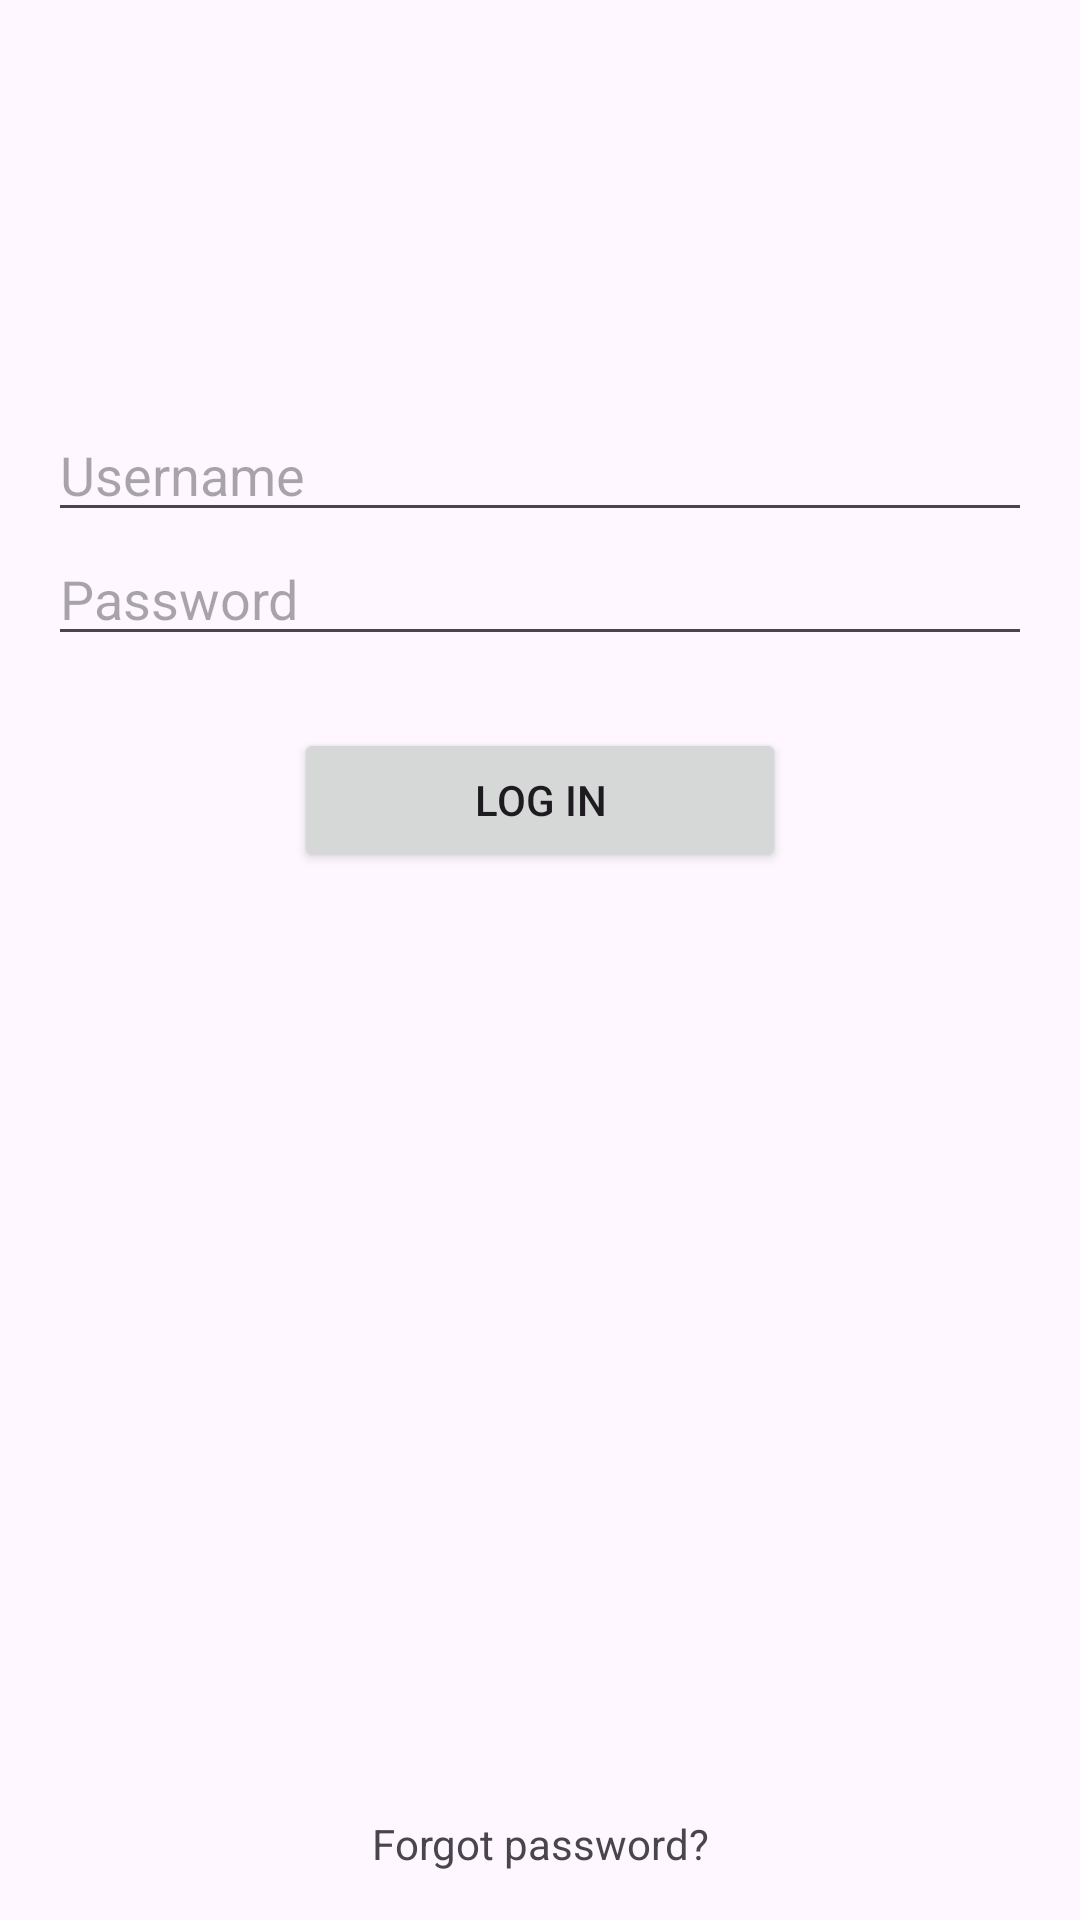

Write the Android layout XML for this screen, with the resource values it uses.
<!-- AndroidManifest.xml: application theme Theme.LayoutLab_s76228 -->
<!-- res/layout/activity_constraint.xml -->
<?xml version="1.0" encoding="utf-8"?>
<androidx.constraintlayout.widget.ConstraintLayout
    xmlns:android="http://schemas.android.com/apk/res/android"
    xmlns:app="http://schemas.android.com/apk/res-auto"
    android:id="@+id/main"
    android:layout_width="match_parent"
    android:layout_height="match_parent"
    android:padding="16dp">
    <ImageView
        android:id="@+id/imgLogo"
        android:layout_width="96dp"
        android:layout_height="96dp"
        android:src="@mipmap/ic_launcher"
        app:layout_constraintTop_toTopOf="parent"
        app:layout_constraintStart_toStartOf="parent"
        app:layout_constraintEnd_toEndOf="parent" />
    <EditText
        android:id="@+id/edtUser"
        android:layout_width="0dp"
        android:layout_height="wrap_content"
        android:layout_marginTop="24dp"
        android:hint="Username"
        android:inputType="textPersonName"
        app:layout_constraintTop_toBottomOf="@id/imgLogo"
        app:layout_constraintStart_toStartOf="parent"
        app:layout_constraintEnd_toEndOf="parent" />
    <EditText
        android:id="@+id/edtPass"
        android:layout_width="0dp"
        android:layout_height="wrap_content"
        android:hint="Password"
        android:inputType="textPassword"
        app:layout_constraintTop_toBottomOf="@id/edtUser"
        app:layout_constraintStart_toStartOf="parent"
        app:layout_constraintEnd_toEndOf="parent" />
    <Button
        android:id="@+id/btnLogin"
        android:layout_width="0dp"
        android:layout_height="wrap_content"
        android:layout_marginTop="24dp"
        android:text="Log In"
        app:layout_constraintTop_toBottomOf="@id/edtPass"
        app:layout_constraintStart_toStartOf="parent"
        app:layout_constraintEnd_toEndOf="parent"
        app:layout_constraintWidth_percent="0.5"
        app:layout_constraintHorizontal_bias="0.5" />
    <TextView
        android:id="@+id/txtForgot"
        android:layout_width="wrap_content"
        android:layout_height="wrap_content"
        android:text="Forgot password?"
        app:layout_constraintBottom_toBottomOf="parent"
        app:layout_constraintStart_toStartOf="parent"
        app:layout_constraintEnd_toEndOf="parent" />
</androidx.constraintlayout.widget.ConstraintLayout>
<!-- resources referenced by this layout -->
<resources>
  <style name="Theme.LayoutLab_s76228" parent="Base.Theme.LayoutLab_s76228" />
  <style name="Base.Theme.LayoutLab_s76228" parent="Theme.Material3.DayNight.NoActionBar">
          
          
      </style>
</resources>
